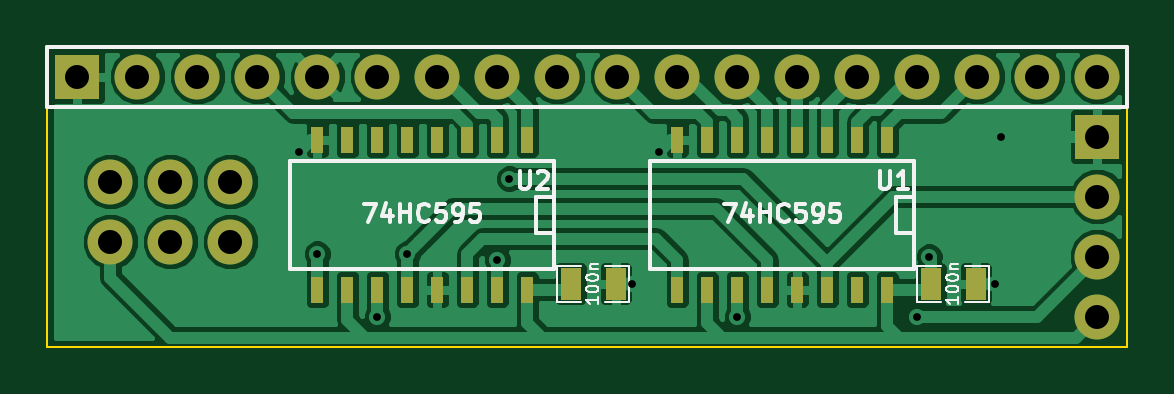
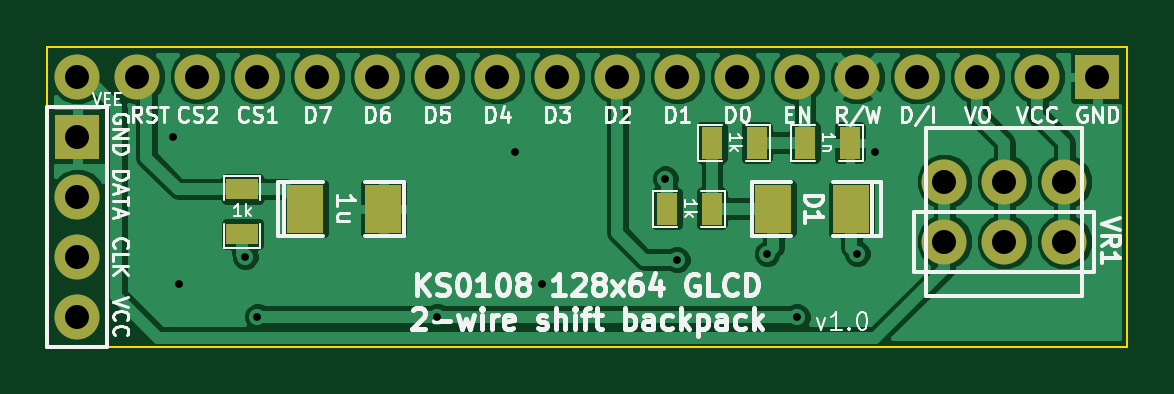
Circuit board: 8 layer files. Board 45.7 x 12.7 mm.
- bottom_copper: circuit-B_Cu.gbl (29743 bytes)
- bottom_mask: circuit-B_Mask.gbs (997 bytes)
- bottom_silk: circuit-B_SilkS.gbo (20638 bytes)
- outline: circuit-Edge_Cuts.gbr (403 bytes)
- top_copper: circuit-F_Cu.gtl (43759 bytes)
- top_mask: circuit-F_Mask.gts (1351 bytes)
- top_silk: circuit-F_SilkS.gto (6415 bytes)
- drill: circuit.drl (710 bytes)

=== bottom_copper: circuit-B_Cu.gbl (29743 bytes, source omitted) ===
=== bottom_mask: circuit-B_Mask.gbs ===
G04 (created by PCBNEW (2013-07-07 BZR 4022)-stable) date 2/6/2016 8:58:51 PM*
%MOIN*%
G04 Gerber Fmt 3.4, Leading zero omitted, Abs format*
%FSLAX34Y34*%
G01*
G70*
G90*
G04 APERTURE LIST*
%ADD10C,0.00590551*%
%ADD11R,0.035X0.055*%
%ADD12R,0.055X0.035*%
%ADD13R,0.06X0.08*%
%ADD14C,0.075*%
%ADD15R,0.075X0.075*%
G04 APERTURE END LIST*
G54D10*
G54D11*
X-2375Y-1100D03*
X-1625Y-1100D03*
X-825Y-1100D03*
X-75Y-1100D03*
X-75Y-2200D03*
X675Y-2200D03*
G54D12*
X7750Y-1875D03*
X7750Y-2625D03*
G54D13*
X6700Y-2200D03*
X5400Y-2200D03*
X-1100Y-2200D03*
X-2400Y-2200D03*
G54D14*
X-5950Y-2750D03*
X-4950Y-2750D03*
X-3950Y-2750D03*
G54D15*
X10500Y-1000D03*
G54D14*
X10500Y-2000D03*
X10500Y-3000D03*
X10500Y-4000D03*
G54D15*
X-6500Y0D03*
G54D14*
X-5500Y0D03*
X-4500Y0D03*
X-3500Y0D03*
X-2500Y0D03*
X-1500Y0D03*
X-500Y0D03*
X500Y0D03*
X1500Y0D03*
X2500Y0D03*
X3500Y0D03*
X4500Y0D03*
X5500Y0D03*
X6500Y0D03*
X7500Y0D03*
X8500Y0D03*
X9500Y0D03*
X10500Y0D03*
X-5950Y-1750D03*
X-4950Y-1750D03*
X-3950Y-1750D03*
M02*

=== bottom_silk: circuit-B_SilkS.gbo (20638 bytes, source omitted) ===
=== outline: circuit-Edge_Cuts.gbr ===
G04 (created by PCBNEW (2013-07-07 BZR 4022)-stable) date 2/6/2016 8:58:51 PM*
%MOIN*%
G04 Gerber Fmt 3.4, Leading zero omitted, Abs format*
%FSLAX34Y34*%
G01*
G70*
G90*
G04 APERTURE LIST*
%ADD10C,0.00590551*%
%ADD11C,0.00393701*%
G04 APERTURE END LIST*
G54D10*
G54D11*
X-7000Y500D02*
X11000Y500D01*
X-7000Y-4500D02*
X-7000Y500D01*
X11000Y-4500D02*
X-7000Y-4500D01*
X11000Y500D02*
X11000Y-4500D01*
M02*

=== top_copper: circuit-F_Cu.gtl (43759 bytes, source omitted) ===
=== top_mask: circuit-F_Mask.gts ===
G04 (created by PCBNEW (2013-07-07 BZR 4022)-stable) date 2/6/2016 8:58:51 PM*
%MOIN*%
G04 Gerber Fmt 3.4, Leading zero omitted, Abs format*
%FSLAX34Y34*%
G01*
G70*
G90*
G04 APERTURE LIST*
%ADD10C,0.00590551*%
%ADD11R,0.035X0.055*%
%ADD12R,0.02X0.045*%
%ADD13C,0.075*%
%ADD14R,0.075X0.075*%
G04 APERTURE END LIST*
G54D10*
G54D11*
X2475Y-3450D03*
X1725Y-3450D03*
X8475Y-3450D03*
X7725Y-3450D03*
G54D12*
X7000Y-3550D03*
X6000Y-3550D03*
X5500Y-3550D03*
X5000Y-3550D03*
X4500Y-3550D03*
X4000Y-3550D03*
X3500Y-3550D03*
X3500Y-1050D03*
X4000Y-1050D03*
X4500Y-1050D03*
X5000Y-1050D03*
X5500Y-1050D03*
X6000Y-1050D03*
X6500Y-1050D03*
X7000Y-1050D03*
X6500Y-3550D03*
X1000Y-3550D03*
X0Y-3550D03*
X-500Y-3550D03*
X-1000Y-3550D03*
X-1500Y-3550D03*
X-2000Y-3550D03*
X-2500Y-3550D03*
X-2500Y-1050D03*
X-2000Y-1050D03*
X-1500Y-1050D03*
X-1000Y-1050D03*
X-500Y-1050D03*
X0Y-1050D03*
X500Y-1050D03*
X1000Y-1050D03*
X500Y-3550D03*
G54D13*
X-5950Y-2750D03*
X-4950Y-2750D03*
X-3950Y-2750D03*
G54D14*
X10500Y-1000D03*
G54D13*
X10500Y-2000D03*
X10500Y-3000D03*
X10500Y-4000D03*
G54D14*
X-6500Y0D03*
G54D13*
X-5500Y0D03*
X-4500Y0D03*
X-3500Y0D03*
X-2500Y0D03*
X-1500Y0D03*
X-500Y0D03*
X500Y0D03*
X1500Y0D03*
X2500Y0D03*
X3500Y0D03*
X4500Y0D03*
X5500Y0D03*
X6500Y0D03*
X7500Y0D03*
X8500Y0D03*
X9500Y0D03*
X10500Y0D03*
X-5950Y-1750D03*
X-4950Y-1750D03*
X-3950Y-1750D03*
M02*

=== top_silk: circuit-F_SilkS.gto (6415 bytes, source omitted) ===
=== drill: circuit.drl ===
M48
METRIC,TZ
T1C0.330
T2C1.016
%
G90
G05
T1
X-007112Y-003175
X-006350Y-007493
X-003810Y-010160
X-002540Y-007493
X001270Y-007747
X001778Y-004318
X006985Y-008763
X008128Y-003175
X011430Y-010160
X019050Y-010160
X019558Y-007620
X022352Y-008763
X022606Y-002540
T2
X-016510Y000000
X-015113Y-004445
X-015113Y-006985
X-013970Y000000
X-012573Y-004445
X-012573Y-006985
X-011430Y000000
X-010033Y-004445
X-010033Y-006985
X-008890Y000000
X-006350Y000000
X-003810Y000000
X-001270Y000000
X001270Y000000
X003810Y000000
X006350Y000000
X008890Y000000
X011430Y000000
X013970Y000000
X016510Y000000
X019050Y000000
X021590Y000000
X024130Y000000
X026670Y000000
X026670Y-002540
X026670Y-005080
X026670Y-007620
X026670Y-010160
T0
M30

